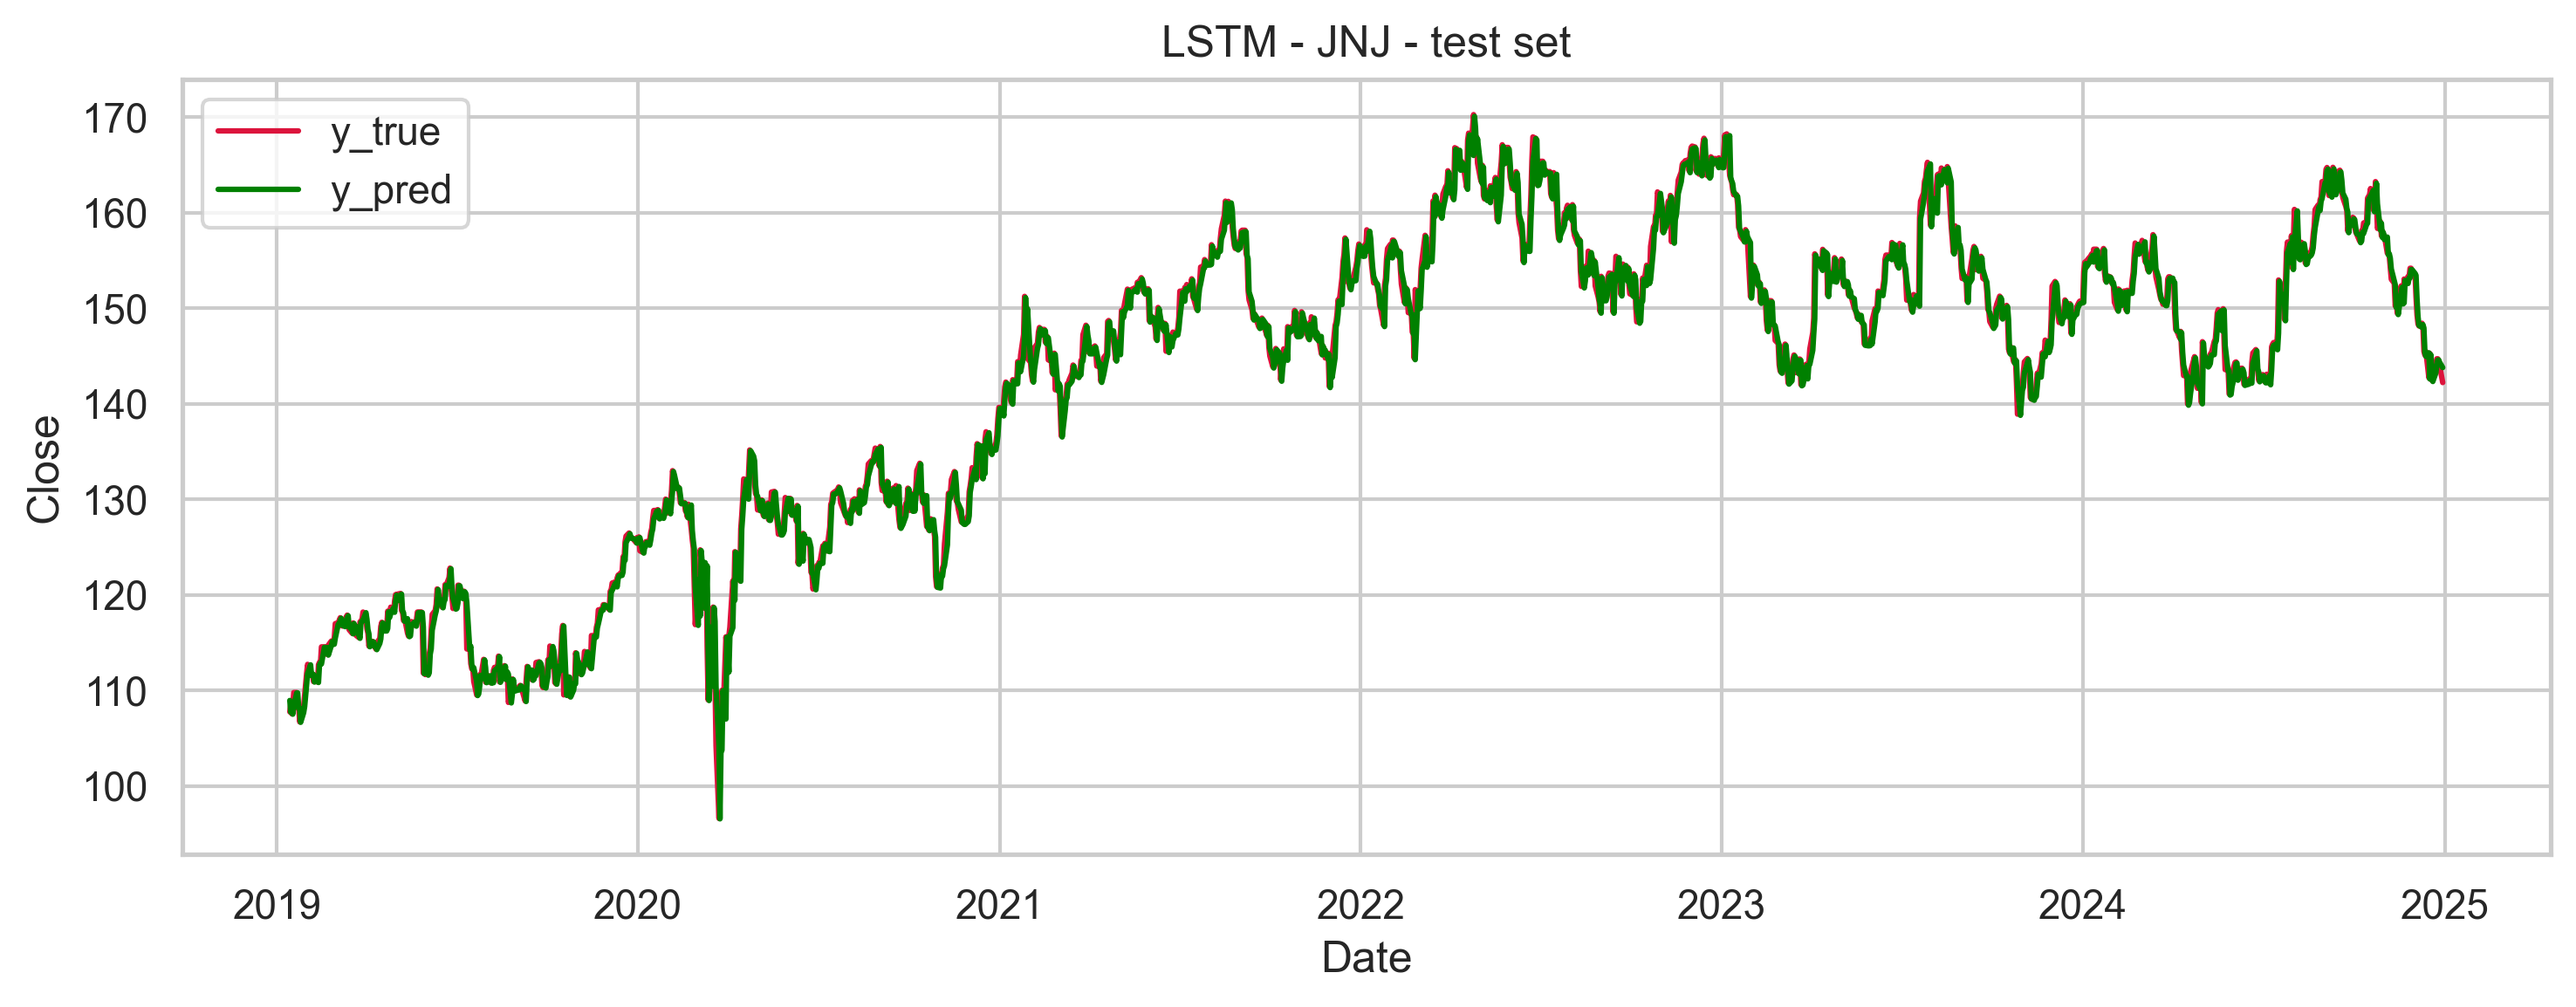

The table this chart was drawn from, first rows:
Date, y_true, y_pred
2019-01-14, 107.7, 108.9
2019-01-15, 108.6, 107.7
2019-01-16, 107.5, 108.6
2019-01-17, 108.4, 107.5
2019-01-18, 109.8, 108.4
2019-01-21, 109.8, 109.7
2019-01-22, 108.2, 109.7
2019-01-23, 108.2, 108.1
2019-01-24, 106.7, 108.1
2019-01-25, 107.7, 106.6
2019-01-28, 108.3, 107.7
2019-01-29, 109.5, 108.3
2019-01-30, 110.6, 109.4
2019-01-31, 111.8, 110.5
2019-02-01, 112.7, 111.7
2019-02-04, 111.6, 112.7
2019-02-05, 111.6, 111.6
2019-02-06, 111.7, 111.6
2019-02-07, 110.9, 111.7
2019-02-08, 111.2, 110.9
2019-02-11, 110.9, 111.2
2019-02-12, 112.7, 110.8
2019-02-13, 112.9, 112.6
2019-02-14, 112.8, 112.9
2019-02-15, 114.5, 112.8
2019-02-18, 114.5, 114.5
2019-02-19, 114, 114.5
2019-02-20, 114.5, 113.9
2019-02-21, 113.7, 114.5
2019-02-22, 114.7, 113.7
2019-02-25, 115.2, 114.7
2019-02-26, 115.1, 115.1
2019-02-27, 114.9, 115
2019-02-28, 115.5, 114.8
2019-03-01, 117, 115.5
2019-03-04, 117.1, 116.9
2019-03-05, 117.3, 117
2019-03-06, 117.6, 117.3
2019-03-07, 116.9, 117.5
2019-03-08, 116.7, 116.8
2019-03-11, 117.1, 116.7
2019-03-12, 117.7, 117.1
2019-03-13, 117.9, 117.6
2019-03-14, 116.7, 117.8
2019-03-15, 116.3, 116.6
2019-03-18, 116, 116.3
2019-03-19, 117, 115.9
2019-03-20, 116.1, 117
2019-03-21, 116.8, 116
2019-03-22, 115.8, 116.7
2019-03-25, 115.5, 115.7
2019-03-26, 117.2, 115.4
2019-03-27, 117.3, 117.1
2019-03-28, 117.4, 117.2
2019-03-29, 118.2, 117.4
2019-04-01, 117.5, 118.1
2019-04-02, 116.4, 117.4
2019-04-03, 116, 116.4
2019-04-04, 114.6, 115.9
2019-04-05, 115.1, 114.6
... 1,496 more rows
